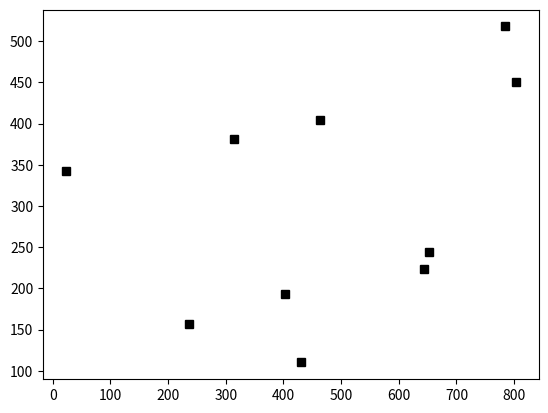
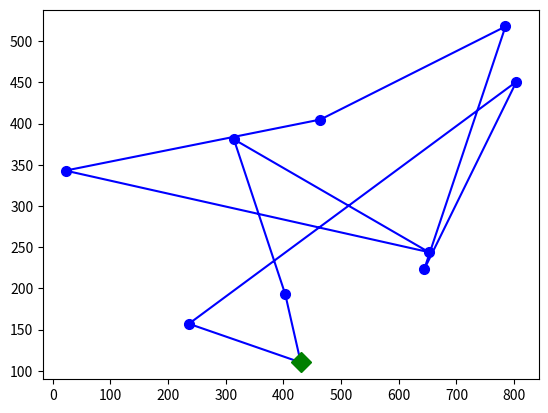
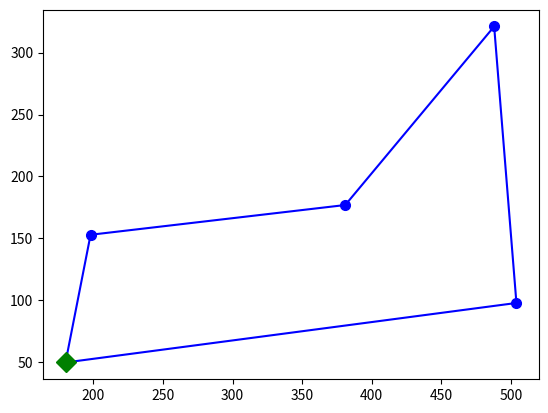
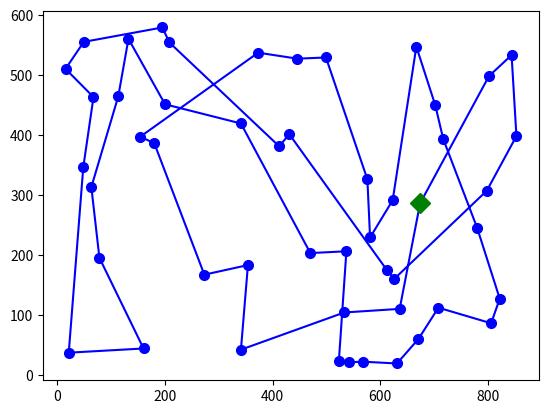
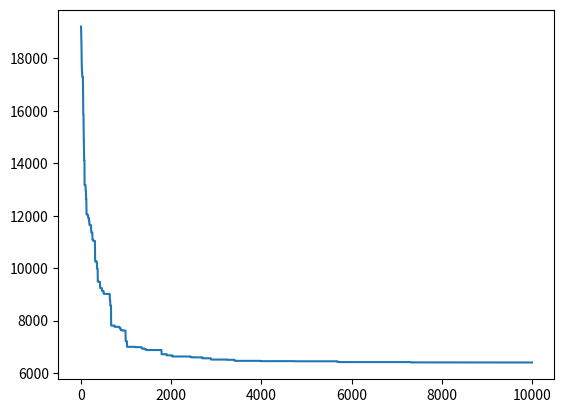
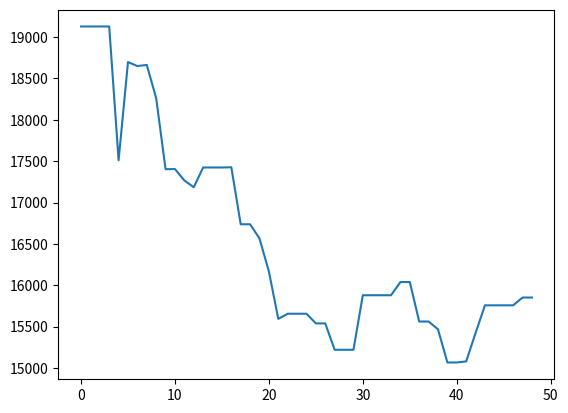

Reproduce these figures in Python, in order.
# first import some libraries we will need

import numpy as np
import random
import matplotlib.pyplot as plt
import matplotlib.colors as colors
import matplotlib.cm as cmx
import operator, time, itertools, math
from random import randint


City = complex # Constructor for new cities, e.g. City(300, 400)

def distance(A, B): 
    "The Euclidean distance between two cities."
    return abs(A - B)

def generate_cities(n):
    "Make a set of n cities, each with random coordinates."
    return set(City(random.randrange(10, 890), 
                    random.randrange(10, 590)) 
                for c in range(n))

def getXY(points):
    "Given a list of points, return two lists: X coordinates, and Y coordinates."
    return [p.real for p in points], [p.imag for p in points]

def make_tour(cities):
    tour = list()
    for city in cities:
        tour.append(city)
    return tour

# helper function for plotting - this just draws a line between two points
    
def plotline(points, style='bo-', alpha=1, size=7, color=None):
    "Plot a list of points (complex numbers) in the 2-D plane."
    X, Y = getXY(points)
    
    if color:
        plt.plot(X, Y, style, alpha=alpha, markersize=size, color=color)
    else:
        plt.plot(X, Y, style, alpha=alpha, markersize=size)
        
        
def plot_tour(tour, alpha=1, color=None):
    # Plot the tour (starting city is shown as a square)
    plotline(list(tour) + [tour[0]], alpha=alpha, color=color)
    plotline([tour[0]], style='gD', alpha=alpha, size=10)
    # plt.show()
    
    
def all_non_redundant_tours(cities):
    "Return a list of tours, each a permutation of cities, but each one starting with the same city."
    start = first(cities)
    return [[start] + list(tour)
            for tour in itertools.permutations(cities - {start})]

def first(collection):
    "Start iterating over collection, and return the first element."
    for x in collection: return x

def exact_non_redundant_TSP(cities):
    "Generate all possible tours of the cities and choose the shortest one."
    return shortest(all_non_redundant_tours(cities))

def total_distance(tour):
    "The total distance between each pair of consecutive cities in the tour."
    return sum(distance(tour[i], tour[i-1]) 
               for i in range(len(tour)))

def shortest(tours): 
    "Return the tour with the minimum total distance."
    return min(tours, key=total_distance)


def make_random_tour(cities):
    tour = make_tour(cities)
    random_t = np.random.permutation(tour)
    return random_t

cities10 = generate_cities(10)
x,y=getXY(cities10)
x,y

X, Y = getXY(cities10)
    
plt.plot(X, Y, 's', color='black')

random_t =  make_random_tour(cities10)
plot_tour(random_t)

total_distance(random_t)

cities = generate_cities(5)
best = exact_non_redundant_TSP(cities)
plot_tour(best)

# the timing loop repeats the function 10 times so we can get an average
%timeit -n 1 -r 10 exact_non_redundant_TSP(cities)

def apply_neighbourhood_swap(individual):
    new_tour = individual.copy()
    position1 = randint(0,len(individual)-1)
    position2 = randint(0,len(individual)-1)
    city1 = individual[position1]
    city2 = individual[position2]
    new_tour[position1] = city2
    new_tour[position2] = city1
    
    return new_tour

def hill_climber(tour):


    # and note the distance for this 
    best_tour = tour
    best_dist = total_distance(tour)


    # set the maximum number of tries
    max_tries = 10000


    # create an list and add the fitness of the starting tour (this is just for the purpose of plotting later)
    fitness_vals = list()
    fitness_vals.append(best_dist)
    initial_length = best_dist
    
    # now run the HC loop : the loop should 
    for i in range(max_tries-1):
        new_tour = apply_neighbourhood_swap(best_tour)
        new_tour_dist = total_distance(new_tour)
        if (new_tour_dist < best_dist):
            best_dist = new_tour_dist
            best_tour= new_tour.copy()
        
        #  add the current fitness to the list   (so we can plot it later)
        fitness_vals.append(best_dist)
    print("Starting tour length %s Best found %s  improvement of %s" % (initial_length, best_dist, initial_length-best_dist))  
    # return the results
    return best_dist, best_tour, fitness_vals



# CODE TO RUN THE HILL CLIMBER

# create a 50 tour problem 
test_instance = generate_cities(50)

# start from a random version of this tour
start_tour = make_random_tour(test_instance)

# pass this randomised tour to the hill-climber
best_dist, best_tour, fits = hill_climber(start_tour)

plot_tour(best_tour)
print("shortest distance found is " , best_dist)


plt.plot(fits)

# Task 1 repeated runs

NUM_REPEATS = 10

best_results = list()

# create a 50 tour problem 
test_instance = generate_cities(50)

# start from a random version of this tour


for i in range(NUM_REPEATS):
    start_tour = make_random_tour(test_instance)   # start from a different random starting point
    best_dist, best_tour, fits = hill_climber(start_tour)
    best_results.append(best_dist)
    
mean = np.mean(best_results)
best = np.min(best_results)

print("mean is %s best is %s" %(mean,best))

def sim_anneal(tour):


    # and note the distance for this 
    best_tour = tour
    best_dist = total_distance(tour)


    # set the maximum number of tries
    max_tries = 10000
    
    # for info set some counters
    num_accept_inferiorSols = 0
    num_reject_inferiorSols = 0
    


    # create an list and add the fitness of the starting tour (this is just for the purpose of plotting later)
    fitness_vals = list()
    fitness_vals.append(best_dist)
    initial_length = best_dist

    start_temp = 500
    end_temp = 0
    coolingRate = 0.999
    
    current_temp = start_temp
    
    
    # now run the HC loop : the loop should 
    for i in range(max_tries-1):
        new_tour = apply_neighbourhood_swap(best_tour)
        new_tour_dist = total_distance(new_tour)
        if (new_tour_dist <= best_dist):
            #  new one is best - accept
            best_dist = new_tour_dist
            best_tour= new_tour.copy()
        else:
            # tour is worse so calculate probability of accept
            diff = new_tour_dist-best_dist
            prob = np.exp((-1*diff)/current_temp)
            r = random.uniform(0, 1)
            
            if (prob > r):
                # accept: replace current with new solution
                best_dist = new_tour_dist
                best_tour= new_tour.copy()
                num_accept_inferiorSols += 1
                
                # if you want you can uncomment this to print a running commentary on what's happening
                #print("gen %d accepted worse %s  temp %s prob %s" % (i, best_dist, current_temp, prob))
            else:
                num_reject_inferiorSols += 1
        # reduce temp
        current_temp = current_temp*coolingRate
        fitness_vals.append(best_dist)

    #print("accepted %s inferior, rejected %s inferior" % (num_accept_inferiorSols, num_reject_inferiorSols))
    
    print("Starting tour length %s Best found %s  improvement of %s" % (initial_length, best_dist, initial_length-best_dist))  
    
    # return the results
    return best_dist, best_tour, fitness_vals




best_dist, best_tour, fits = sim_anneal(start_tour)




plt.plot(fits[1:50])

stats_best = list()
for attempts in range(10):
    best_dist, best_tour, fits = sim_anneal(start_tour)
    stats_best.append(best_dist)
    

print("average %s best %s" % (np.mean(stats_best), np.min(stats_best)))
